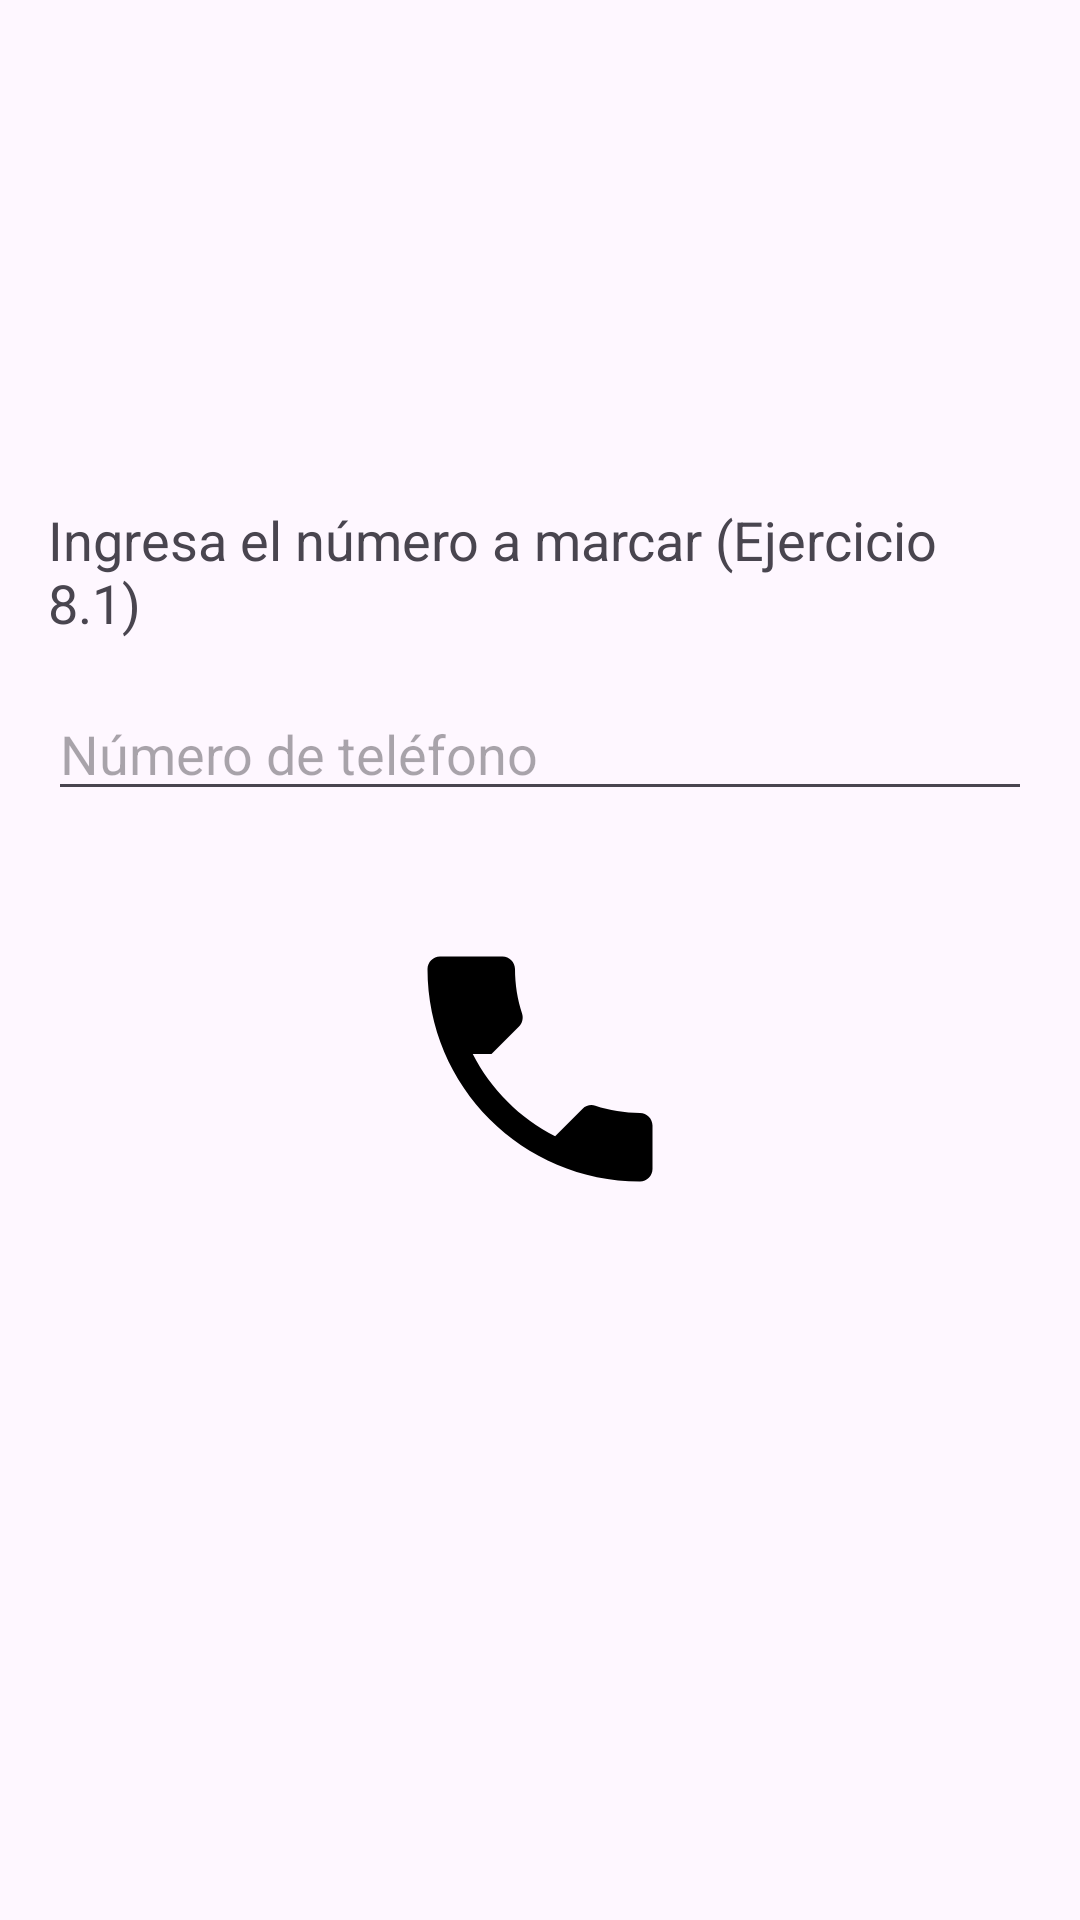

Reconstruct the res/layout file that produces this screen, plus the resources it refers to.
<!-- AndroidManifest.xml: application theme Theme.EjerciciosMoviles -->
<!-- res/layout/activity_ejercicio8_1.xml -->
<?xml version="1.0" encoding="utf-8"?>
<LinearLayout xmlns:android="http://schemas.android.com/apk/res/android"
    android:layout_width="match_parent"
    android:layout_height="match_parent"
    android:gravity="center"
    android:orientation="vertical"
    android:padding="16dp">

    <TextView
        android:layout_width="wrap_content"
        android:layout_height="wrap_content"
        android:text="Ingresa el número a marcar (Ejercicio 8.1)"
        android:textSize="18sp"
        android:layout_marginBottom="16dp" />

    <EditText
        android:id="@+id/etTelefono"
        android:layout_width="match_parent"
        android:layout_height="wrap_content"
        android:hint="Número de teléfono"
        android:inputType="phone"
        android:layout_marginBottom="16dp" />

    <ImageButton
        android:id="@+id/ibTelefono"
        android:layout_width="wrap_content"
        android:layout_height="wrap_content"
        android:background="?attr/selectableItemBackgroundBorderless"
        android:contentDescription="Icono de teléfono"
        android:onClick="onTelefonoClick"
        android:padding="20dp"
        android:src="@drawable/ic_telefono" />

    <TextView
        android:id="@+id/tvEstadoLlamada"
        android:layout_width="wrap_content"
        android:layout_height="wrap_content"
        android:layout_marginTop="24dp"
        android:text=""
        android:textSize="16sp"
        android:textColor="#FF0000"
        android:textStyle="bold"
        android:textAlignment="center" />

</LinearLayout>
<!-- resources referenced by this layout -->
<resources>
  <!-- drawable ic_telefono (drawable) -->
  <vector xmlns:android="http://schemas.android.com/apk/res/android"
      android:width="100dp"
      android:height="100dp"
      android:viewportWidth="24"
      android:viewportHeight="24">
      <path
          android:fillColor="#FF000000"
          android:pathData="M6.62,10.79c1.44,2.82 3.76,5.14 6.59,6.59l2.2,-2.2c0.27,-0.27 0.67,-0.36 1.02,-0.24 1.12,0.37 2.33,0.57 3.57,0.57 0.55,0 1,0.45 1,1L21,20c0,0.55 -0.45,1 -1,1 -9.39,0 -17,-7.61 -17,-17 0,-0.55 0.45,-1 1,-1L9,3c0.55,0 1,0.45 1,1 0,1.24 0.2,2.45 0.57,3.57 0.11,0.35 0.02,0.75 -0.25,1.02l-2.2,2.2z"/>
  </vector>
  <style name="Theme.EjerciciosMoviles" parent="Theme.Material3.DayNight.NoActionBar">
          
          <item name="colorPrimary">#00eeab</item>
          <item name="colorSecondary">#00c48c</item>
          <item name="colorOnPrimary">@android:color/black</item>
  
          
          <item name="android:statusBarColor">#00c48c</item>
          
          <item name="android:windowLightStatusBar">true</item>
  
          
          <item name="android:windowTranslucentStatus">false</item>
          <item name="android:windowDrawsSystemBarBackgrounds">true</item>
      </style>
</resources>
